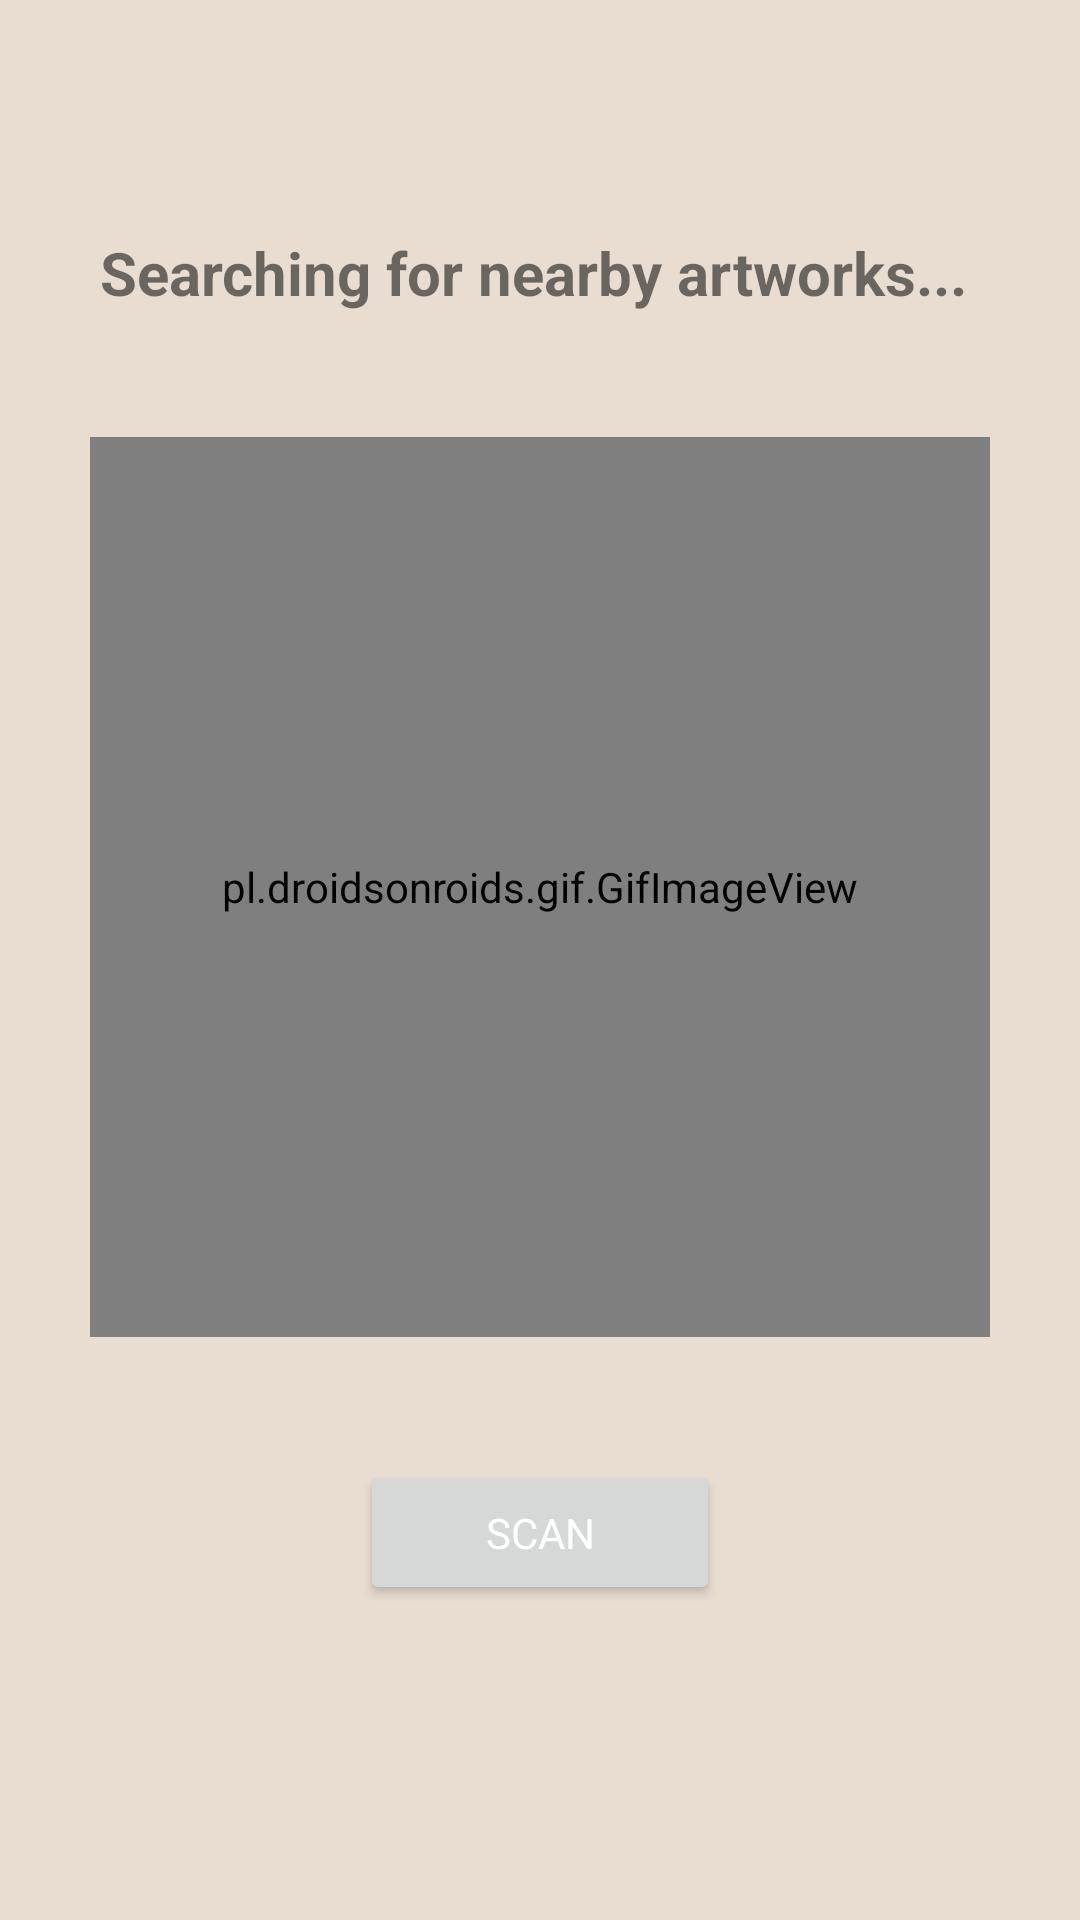

Android layout source for this screen:
<!-- AndroidManifest.xml: application theme Theme.MuseumApplication -->
<!-- res/layout/activity_scan.xml -->
<?xml version="1.0" encoding="utf-8"?>
<androidx.constraintlayout.widget.ConstraintLayout xmlns:android="http://schemas.android.com/apk/res/android"
    xmlns:app="http://schemas.android.com/apk/res-auto"
    xmlns:tools="http://schemas.android.com/tools"
    android:layout_width="match_parent"
    android:layout_height="match_parent"
    android:padding="20dp"
    tools:context=".ScanActivity">


    <LinearLayout
        android:layout_width="match_parent"
        android:layout_height="match_parent"
        android:orientation="vertical"
        android:gravity="center"
        >

        <View
            android:layout_width="0dp"
            android:layout_height="272dp"
            android:layout_weight="1" />

        <TextView
            android:id="@+id/textLoading"
            android:layout_width="wrap_content"
            android:layout_height="wrap_content"
            android:layout_gravity="center"
            android:text="Searching for nearby artworks... "
            android:textStyle="bold"
            android:textAlignment="center"
            android:textSize="20dp"
            app:layout_constraintBottom_toTopOf="@+id/progressBar"
            app:layout_constraintEnd_toEndOf="@id/progressBar"
            app:layout_constraintStart_toStartOf="parent"
            app:layout_constraintTop_toTopOf="parent" />

        <View
            android:layout_width="4dp"
            android:layout_height="256dp"
            android:layout_weight="1" />


        <pl.droidsonroids.gif.GifImageView
            android:id ="@+id/gifImageView"
            android:layout_width="300dp"
            android:layout_height="300dp"
            android:src="@drawable/scanning"
            />


        <View
            android:layout_width="3dp"
            android:layout_height="256dp"
            android:layout_weight="1" />

        <Button
            android:id="@+id/scanBtn"
            android:layout_width="120dp"
            android:layout_height="wrap_content"
            android:fontFamily="sans-serif"
            android:text="Scan"
            android:textColor="#FFFFFF"
            app:layout_constraintBottom_toBottomOf="parent"
            app:layout_constraintEnd_toEndOf="parent"
            app:layout_constraintStart_toStartOf="parent"
            app:layout_constraintTop_toTopOf="@id/progressBar" />

        <View
            android:layout_width="1dp"
            android:layout_height="300dp"
            android:layout_weight="1"/>

    </LinearLayout>

</androidx.constraintlayout.widget.ConstraintLayout>
<!-- resources referenced by this layout -->
<resources>
  <!-- drawable scanning: gif bitmap (drawable, 26386 bytes) -->
  <style name="Theme.MuseumApplication" parent="Theme.MaterialComponents.DayNight.DarkActionBar">
          
          <item name="colorPrimary">@color/brown</item>
          <item name="colorPrimaryVariant">@color/brown</item>
          <item name="colorOnPrimary">@color/light_brown</item>
  
          
          <item name="colorSecondary">@color/purple_200</item>
          <item name="colorSecondaryVariant">@color/teal_700</item>
          <item name="colorOnSecondary">@color/black</item>
          <item name="android:windowBackground">@color/light_brown</item>
  
          
          <item name="android:statusBarColor" tools:targetApi="l">?attr/colorPrimaryVariant</item>
  
          
  
  
      </style>
  <color name="brown">#BE9A7B</color>
  <color name="light_brown">#E9DDD2</color>
  <color name="purple_200">#FFBB86FC</color>
  <color name="teal_700">#FF018786</color>
  <color name="black">#FF000000</color>
</resources>
